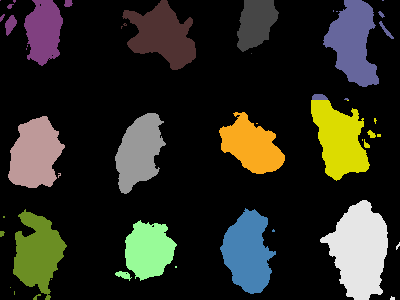

Source data for this figure (header and first rows):
Grid No, Center, Region area (no of pixels)
1, (29.254614292475154, 40.62565073355419), 2113
2, (34.87371663244353, 62.07186858316222), 2922
3, (22.704068241469816, 55.55380577427822), 1524
4, (42.96475071451254, 52.930771673547156), 3149
5, (53.87778551532033, 34.80466573816156), 2872
6, (51.438515081206496, 38.7215777262181), 2586
7, (45.258828417116746, 51.28084752804321), 2407
8, (39.3109517601043, 40.077574967405475), 3068
9, (52.42952081147254, 36.93179433368311), 2859
10, (50.54391304347826, 47.426521739130436), 2300
11, (51.889108259295824, 47.62356038170451), 3039
12, (50.004634994206256, 59.509385863267674), 4315
